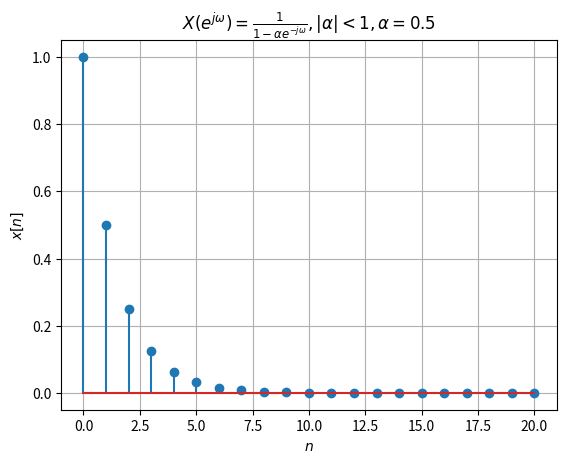

Source code (Python): (Note: this script raises an exception after producing the figure.)
import numpy as np
import matplotlib.pyplot as plt

def plot_idtft(n, x_n, title, filename):
    plt.figure()
    plt.stem(n, x_n)  # use_line_collection を削除
    plt.xlabel(r"$n$")
    plt.ylabel(r"$x[n]$")
    plt.title(title)
    plt.grid(True)
    plt.savefig(filename)

# 問題(5): X(e^{jω}) = 1 / (1 - αe^{-jω})，|α| < 1
# これは因果的な指数関数系列：x[n] = α^n u[n]

alpha = 0.5  # 例として α = 0.5 を使用
n5 = np.arange(0, 21)
x5 = alpha**n5  # x[n] = α^n for n ≥ 0


plot_idtft(n5, x5, r"$X(e^{j \omega }) = \frac{1} {1-\alpha e^{-j\omega}} , |\alpha|<1, \alpha=0.5 $", "./data/2_4_5.png")
